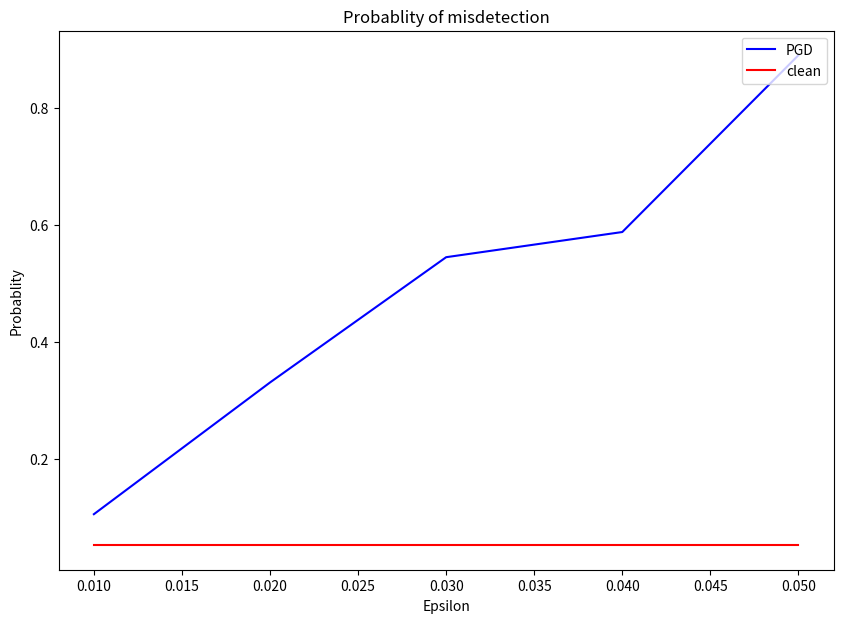

The matplotlib source for this figure: (Note: this script raises an exception after producing the figure.)
import matplotlib.pyplot as plt
import numpy
import os

#17epoch
def draw_pnet_train():
    EPOCHES=20
    plt.figure(figsize=(10,7))
    plt.subplot(2,2,1)
    plt.title("PNet classification loss (BCELoss)")

    train_counter=[]
    train_losses=[]

    for i in range(EPOCHES):
        filename='logs/pnet/epoch{}.txt'.format(i+1)
        file=open(filename)
        for j in range(65):
            if j%5==0:
                strs=file.readline().split()
                train_counter.append(412564*i+j*6400)
                train_losses.append(float(strs[6]))
    
    test_counter=[]
    test_losses=[]
    for i in range(EPOCHES+1):
        filename='logs/pnet/test_after_epoch{}.txt'.format(i)
        file=open(filename)
        strs=file.readline().split()
        print(filename)
        print(strs)
        test_counter.append(i*412564)
        test_losses.append(float(strs[3]))
    
    plt.plot(train_counter, train_losses, color='blue')
    plt.scatter(test_counter, test_losses, color='red')
    plt.legend(['Train Loss', 'Test Loss'], loc='upper right')
    plt.xlabel('number of training examples')
    plt.ylabel('binary cross entropy loss')

    plt.subplot(2,2,2)
    plt.title("PNet boundingbox loss (MSELoss)")
    
    train_counter=[]
    train_losses=[]

    for i in range(EPOCHES):
        filename='logs/pnet/epoch{}.txt'.format(i+1)
        file=open(filename)
        for j in range(65):
            if j%5==0:
                strs=file.readline().split()
                train_counter.append(412564*i+j*6400)
                train_losses.append(float(strs[8]))
    
    test_counter=[]
    test_losses=[]
    for i in range(EPOCHES+1):
        filename='logs/pnet/test_after_epoch{}.txt'.format(i)
        file=open(filename)
        strs=file.readline().split()
        test_counter.append(i*412564)
        test_losses.append(float(strs[5]))
    
    plt.plot(train_counter, train_losses, color='blue')
    plt.scatter(test_counter, test_losses, color='red')
    plt.legend(['Train Loss', 'Test Loss'], loc='upper right')
    plt.xlabel('number of training examples')
    plt.ylabel('mean square error loss')

    plt.subplot(2,2,3)
    plt.title("PNet landmark loss (MSELoss)")
    
    train_counter=[]
    train_losses=[]

    for i in range(EPOCHES):
        filename='logs/pnet/epoch{}.txt'.format(i+1)
        file=open(filename)
        for j in range(65):
            if j%5==0:
                strs=file.readline().split()
                train_counter.append(412564*i+j*6400)
                train_losses.append(float(strs[10]))
    
    test_counter=[]
    test_losses=[]
    for i in range(EPOCHES+1):
        filename='logs/pnet/test_after_epoch{}.txt'.format(i)
        file=open(filename)
        strs=file.readline().split()
        test_counter.append(i*412564)
        test_losses.append(float(strs[7]))
    
    plt.plot(train_counter, train_losses, color='blue')
    plt.scatter(test_counter, test_losses, color='red')
    plt.legend(['Train Loss', 'Test Loss'], loc='upper right')
    plt.xlabel('number of training examples')
    plt.ylabel('mean square error loss')


    plt.subplot(2,2,4)
    plt.title("PNet loss sum")
    
    train_counter=[]
    train_losses=[]

    for i in range(EPOCHES):
        filename='logs/pnet/epoch{}.txt'.format(i+1)
        file=open(filename)
        for j in range(65):
            if j%5==0:
                strs=file.readline().split()
                train_counter.append(412564*i+j*6400)
                train_losses.append(float(strs[12]))
    
    test_counter=[]
    test_losses=[]
    for i in range(EPOCHES+1):
        filename='logs/pnet/test_after_epoch{}.txt'.format(i)
        file=open(filename)
        strs=file.readline().split()
        test_counter.append(i*412564)
        test_losses.append(float(strs[9]))
    
    plt.plot(train_counter, train_losses, color='blue')
    plt.scatter(test_counter, test_losses, color='red')
    plt.legend(['Train Loss', 'Test Loss'], loc='upper right')
    plt.xlabel('number of training examples')
    plt.ylabel('loss sum')

    plt.tight_layout()
    # plt.subplots_adjust(left=0.125, bottom=0.1, right=1.1, top=0.9, wspace=0.25, hspace=0.5)
    

    plt.savefig("imgs/PnetTrain.png")
    plt.show()



#45epoch
def draw_rnet_train():
    EPOCHES=50
    plt.figure(figsize=(10,7))
    plt.subplot(2,2,1)
    plt.title("RNet classification loss (BCELoss)")

    train_counter=[]
    train_losses=[]

    for i in range(EPOCHES):
        filename='logs/rnet/epoch{}.txt'.format(i+1)
        file=open(filename)
        for j in range(65):
            if j%5==0:
                strs=file.readline().split()
                train_counter.append(412564*i+j*6400)
                train_losses.append(float(strs[6]))
    
    test_counter=[]
    test_losses=[]
    for i in range(EPOCHES+1):
        filename='logs/rnet/test_after_epoch{}.txt'.format(i)
        file=open(filename)
        strs=file.readline().split()
        print(filename)
        print(strs)
        test_counter.append(i*412564)
        test_losses.append(float(strs[3]))
    
    plt.plot(train_counter, train_losses, color='blue')
    plt.scatter(test_counter, test_losses, color='red')
    plt.legend(['Train Loss', 'Test Loss'], loc='upper right')
    plt.xlabel('number of training examples')
    plt.ylabel('binary cross entropy loss')

    plt.subplot(2,2,2)
    plt.title("RNet boundingbox loss (MSELoss)")
    
    train_counter=[]
    train_losses=[]

    for i in range(EPOCHES):
        filename='logs/rnet/epoch{}.txt'.format(i+1)
        file=open(filename)
        for j in range(65):
            if j%5==0:
                strs=file.readline().split()
                train_counter.append(412564*i+j*6400)
                train_losses.append(float(strs[8]))
    
    test_counter=[]
    test_losses=[]
    for i in range(EPOCHES+1):
        filename='logs/rnet/test_after_epoch{}.txt'.format(i)
        file=open(filename)
        strs=file.readline().split()
        test_counter.append(i*412564)
        test_losses.append(float(strs[5]))
    
    plt.plot(train_counter, train_losses, color='blue')
    plt.scatter(test_counter, test_losses, color='red')
    plt.legend(['Train Loss', 'Test Loss'], loc='upper right')
    plt.xlabel('number of training examples')
    plt.ylabel('mean square error loss')

    plt.subplot(2,2,3)
    plt.title("RNet landmark loss (MSELoss)")
    
    train_counter=[]
    train_losses=[]

    for i in range(EPOCHES):
        filename='logs/rnet/epoch{}.txt'.format(i+1)
        file=open(filename)
        for j in range(65):
            if j%5==0:
                strs=file.readline().split()
                train_counter.append(412564*i+j*6400)
                train_losses.append(float(strs[10]))
    
    test_counter=[]
    test_losses=[]
    for i in range(EPOCHES+1):
        filename='logs/rnet/test_after_epoch{}.txt'.format(i)
        file=open(filename)
        strs=file.readline().split()
        test_counter.append(i*412564)
        test_losses.append(float(strs[7]))
    
    plt.plot(train_counter, train_losses, color='blue')
    plt.scatter(test_counter, test_losses, color='red')
    plt.legend(['Train Loss', 'Test Loss'], loc='upper right')
    plt.xlabel('number of training examples')
    plt.ylabel('mean square error loss')


    plt.subplot(2,2,4)
    plt.title("RNet loss sum")
    
    train_counter=[]
    train_losses=[]

    for i in range(EPOCHES):
        filename='logs/rnet/epoch{}.txt'.format(i+1)
        file=open(filename)
        for j in range(65):
            if j%5==0:
                strs=file.readline().split()
                train_counter.append(412564*i+j*6400)
                train_losses.append(float(strs[12]))
    
    test_counter=[]
    test_losses=[]
    for i in range(EPOCHES+1):
        filename='logs/rnet/test_after_epoch{}.txt'.format(i)
        file=open(filename)
        strs=file.readline().split()
        test_counter.append(i*412564)
        test_losses.append(float(strs[9]))
    
    plt.plot(train_counter, train_losses, color='blue')
    plt.scatter(test_counter, test_losses, color='red')
    plt.legend(['Train Loss', 'Test Loss'], loc='upper right')
    plt.xlabel('number of training examples')
    plt.ylabel('loss sum')

    plt.tight_layout()
    # plt.subplots_adjust(left=0.125, bottom=0.1, right=1.1, top=0.9, wspace=0.25, hspace=0.5)
    

    plt.savefig("imgs/RnetTrain.eps")
    plt.show()


#epoch44
def draw_onet_train():
    EPOCHES=50
    plt.figure(figsize=(10,7))
    plt.subplot(2,2,1)
    plt.title("ONet classification loss (BCELoss)")
    # plt.ylim(0,0.4)

    train_counter=[]
    train_losses=[]

    for i in range(EPOCHES):
        filename='logs/onet/epoch{}.txt'.format(i+1)
        file=open(filename)
        for j in range(65):
            if j%5==0:
                strs=file.readline().split()
                train_counter.append(412564*i+j*6400)
                train_losses.append(float(strs[6]))
    
    test_counter=[]
    test_losses=[]
    for i in range(EPOCHES+1):
        filename='logs/onet/test_after_epoch{}.txt'.format(i)
        file=open(filename)
        strs=file.readline().split()
        print(filename)
        print(strs)
        test_counter.append(i*412564)
        test_losses.append(float(strs[3]))
    
    plt.plot(train_counter, train_losses, color='blue')
    plt.scatter(test_counter, test_losses, color='red')
    plt.legend(['Train Loss', 'Test Loss'], loc='upper right')
    plt.xlabel('number of training examples')
    plt.ylabel('binary cross entropy loss')

    plt.subplot(2,2,2)
    plt.title("ONet boundingbox loss (MSELoss)")
    # plt.ylim(0,0.04)
    
    train_counter=[]
    train_losses=[]

    for i in range(EPOCHES):
        filename='logs/onet/epoch{}.txt'.format(i+1)
        file=open(filename)
        for j in range(65):
            if j%5==0:
                strs=file.readline().split()
                train_counter.append(412564*i+j*6400)
                train_losses.append(float(strs[8]))
    
    test_counter=[]
    test_losses=[]
    for i in range(EPOCHES+1):
        filename='logs/onet/test_after_epoch{}.txt'.format(i)
        file=open(filename)
        strs=file.readline().split()
        test_counter.append(i*412564)
        test_losses.append(float(strs[5]))
    
    plt.plot(train_counter, train_losses, color='blue')
    plt.scatter(test_counter, test_losses, color='red')
    plt.legend(['Train Loss', 'Test Loss'], loc='upper right')
    plt.xlabel('number of training examples')
    plt.ylabel('mean square error loss')

    plt.subplot(2,2,3)
    plt.title("ONet landmark loss (MSELoss)")
    # plt.ylim(0,0.05)
    
    train_counter=[]
    train_losses=[]

    for i in range(EPOCHES):
        filename='logs/onet/epoch{}.txt'.format(i+1)
        file=open(filename)
        for j in range(65):
            if j%5==0:
                strs=file.readline().split()
                train_counter.append(412564*i+j*6400)
                train_losses.append(float(strs[10]))
    
    test_counter=[]
    test_losses=[]
    for i in range(EPOCHES+1):
        filename='logs/onet/test_after_epoch{}.txt'.format(i)
        file=open(filename)
        strs=file.readline().split()
        test_counter.append(i*412564)
        test_losses.append(float(strs[7]))
    
    plt.plot(train_counter, train_losses, color='blue')
    plt.scatter(test_counter, test_losses, color='red')
    plt.legend(['Train Loss', 'Test Loss'], loc='upper right')
    plt.xlabel('number of training examples')
    plt.ylabel('mean square error loss')


    plt.subplot(2,2,4)
    plt.title("ONet loss sum")
    # plt.ylim(0,0.4)

    train_counter=[]
    train_losses=[]

    for i in range(EPOCHES):
        filename='logs/onet/epoch{}.txt'.format(i+1)
        file=open(filename)
        for j in range(65):
            if j%5==0:
                strs=file.readline().split()
                train_counter.append(412564*i+j*6400)
                train_losses.append(float(strs[12]))
    
    test_counter=[]
    test_losses=[]
    for i in range(EPOCHES+1):
        filename='logs/onet/test_after_epoch{}.txt'.format(i)
        file=open(filename)
        strs=file.readline().split()
        test_counter.append(i*412564)
        test_losses.append(float(strs[9]))
    
    plt.plot(train_counter, train_losses, color='blue')
    plt.scatter(test_counter, test_losses, color='red')
    plt.legend(['Train Loss', 'Test Loss'], loc='upper right')
    plt.xlabel('number of training examples')
    plt.ylabel('loss sum')

    plt.tight_layout()
    # plt.subplots_adjust(left=0.125, bottom=0.1, right=1.1, top=0.9, wspace=0.25, hspace=0.5)
    

    plt.savefig("imgs/OnetTrain.eps")
    plt.show()


def draw_pgd_step_size():
    step_sizes = [0.0,0.25,0.5,0.75,
                  1.0,1.25,1.5,1.75,
                  2.0,2.25,2.5,2.75,
                  3.0,3.25,3.5,3.75,
                  4.0,4.25,4.5,4.75,
                  5.0,5.25,5.5,5.75,6.0]
    logs_path = 'logs/_step_size_pgd'

    xs = []
    ys = []

    for step_size in step_sizes:
        path = os.path.join(logs_path,'_step_size_for_pgd{}.txt'.format(step_size))
        file = open(path)
        strs = file.readline().split()
        print(strs)
        xs.append(step_size)
        ys.append(float(strs[2]))

    x1s = xs.copy()
    y1s = [0.053]*len(x1s)

    
    plt.figure(figsize=(10,7))
    plt.title("Probablity of misdetection")
    plt.plot(xs, ys, color='blue')
    plt.plot(x1s, y1s, color='red')
    plt.legend(['PGD', 'clean'], loc='upper right')
    plt.xlabel(r'$\log_2\frac{Step\ Size\ Choosen\ in\ PGD}{0.001}$')
    plt.ylabel('Probablity')
    plt.savefig('imgs/_pgd.eps')
    plt.show()

def draw_pgd_eps():
    xs=[0.01,0.02,0.03,0.04,0.05]
    ys=[0.106,0.331,0.545,0.588,0.890]
    y1s=[0.053]*5

    plt.figure(figsize=(10,7))
    plt.title("Probablity of misdetection")
    plt.plot(xs, ys, color='blue')
    plt.plot(xs, y1s, color='red')
    plt.legend(['PGD', 'clean'], loc='upper right')
    plt.xlabel('Epsilon')
    plt.ylabel('Probablity')
    plt.savefig('imgs/_pgd_eps.eps')
    plt.show()

if __name__=='__main__':
    #17
    # draw_pnet_train()
    #45
    # draw_rnet_train()
    #44
    # draw_onet_train()
    # draw_pgd_step_size()
    draw_pgd_eps()
